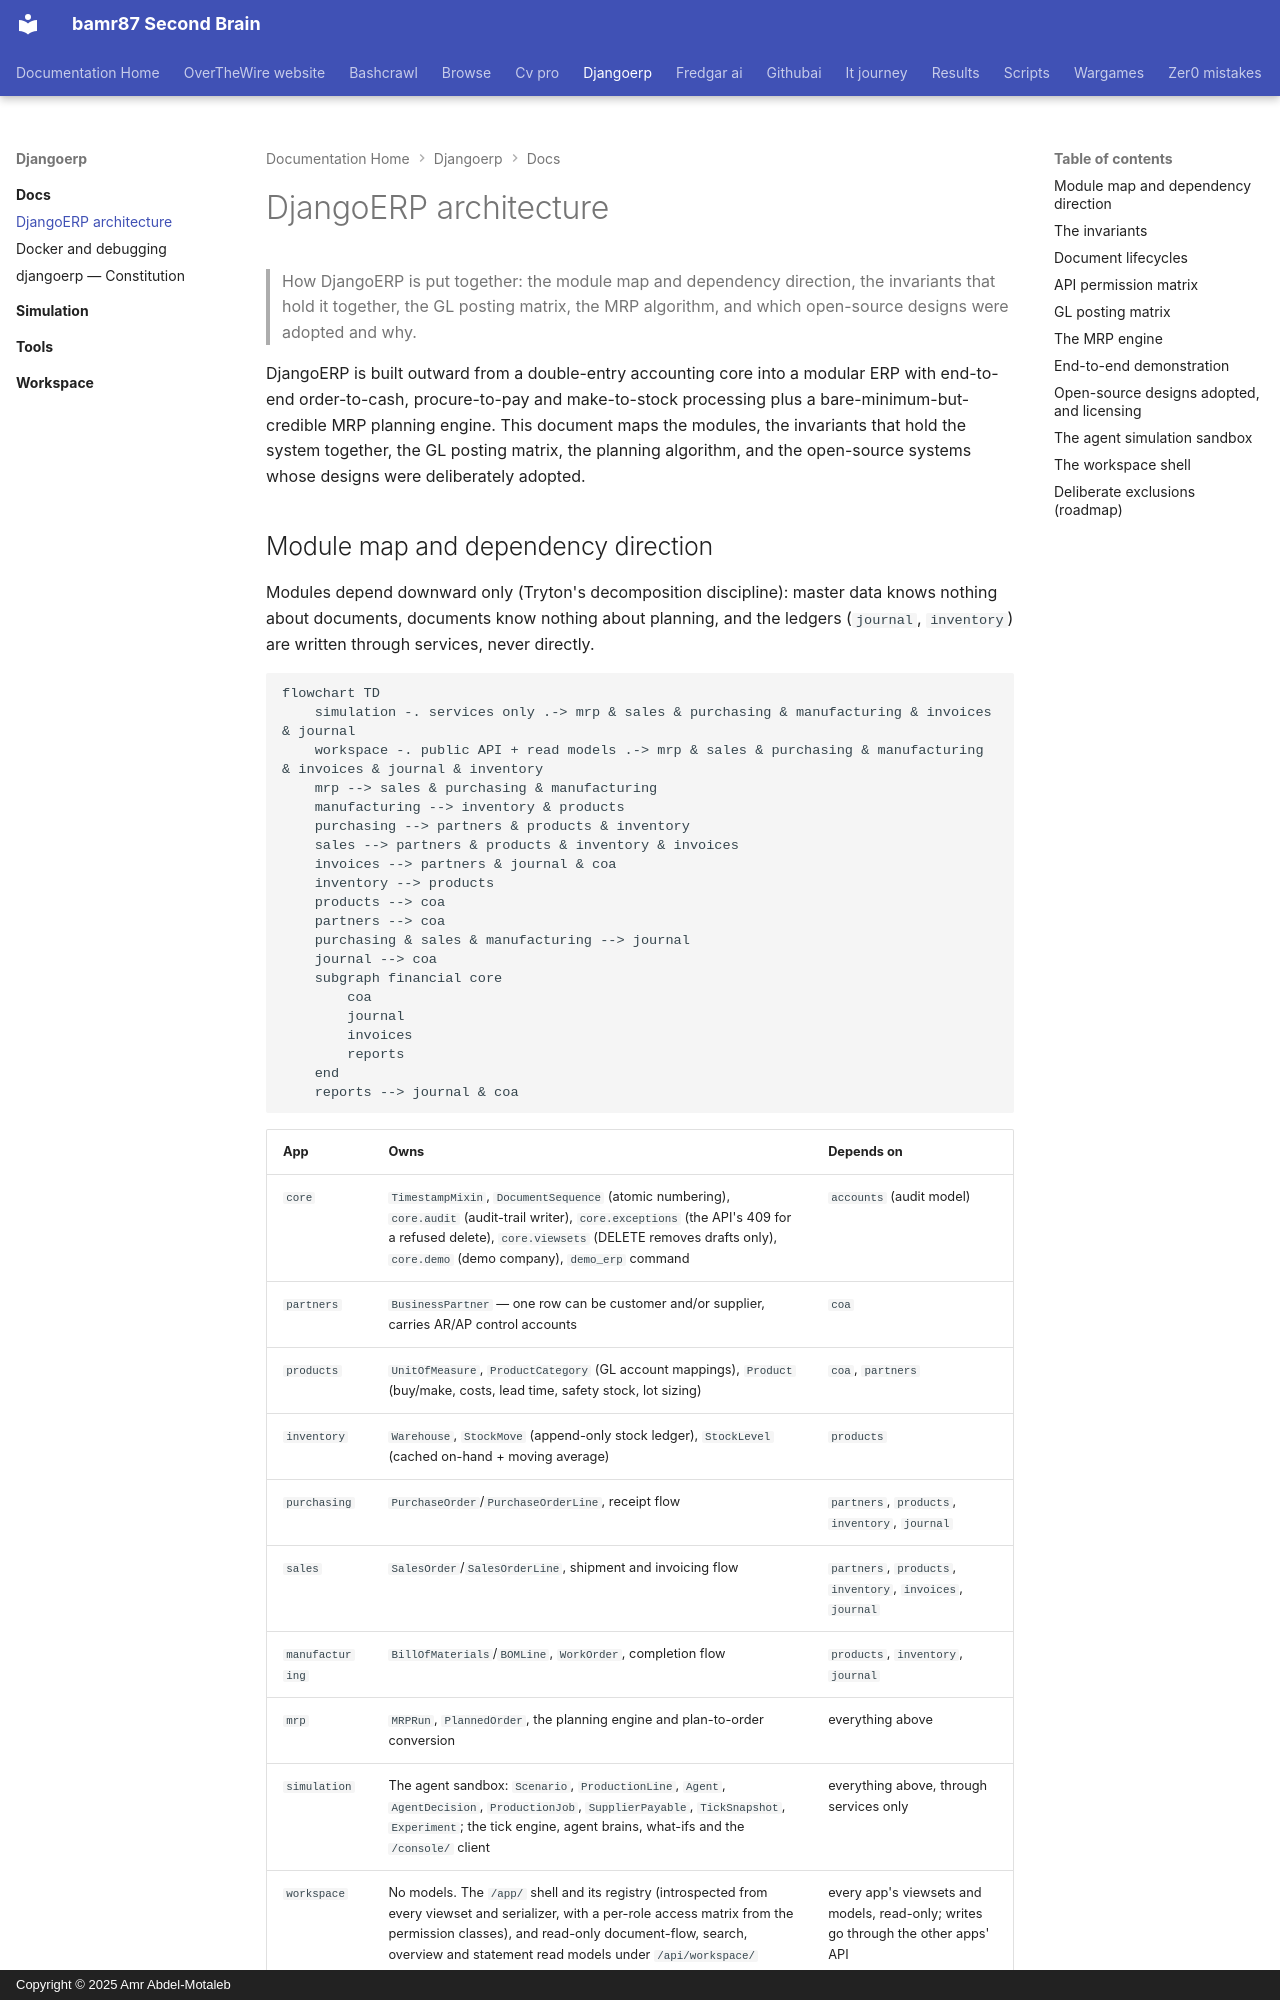

repository: bamr87/README · page: djangoerp/docs/ARCHITECTURE/index.html · generator: mkdocs · copyright: Copyright © 2025 Amr Abdel-Motaleb

---
source_file: docs/ARCHITECTURE.md
source_repo: bamr87/djangoerp
source_url: https://github.com/bamr87/djangoerp/blob/main/docs/ARCHITECTURE.md
title: DjangoERP architecture
---
# DjangoERP architecture

> How DjangoERP is put together: the module map and dependency direction, the invariants that hold it together, the GL posting matrix, the MRP algorithm, and which open-source designs were adopted and why.

DjangoERP is built outward from a double-entry accounting core into a modular ERP with end-to-end order-to-cash, procure-to-pay and make-to-stock processing plus a bare-minimum-but-credible MRP planning engine. This document maps the modules, the invariants that hold the system together, the GL posting matrix, the planning algorithm, and the open-source systems whose designs were deliberately adopted.

## Module map and dependency direction

Modules depend downward only (Tryton's decomposition discipline): master data knows nothing about documents, documents know nothing about planning, and the ledgers (`journal`, `inventory`) are written through services, never directly.

```mermaid
flowchart TD
    simulation -. services only .-> mrp & sales & purchasing & manufacturing & invoices & journal
    workspace -. public API + read models .-> mrp & sales & purchasing & manufacturing & invoices & journal & inventory
    mrp --> sales & purchasing & manufacturing
    manufacturing --> inventory & products
    purchasing --> partners & products & inventory
    sales --> partners & products & inventory & invoices
    invoices --> partners & journal & coa
    inventory --> products
    products --> coa
    partners --> coa
    purchasing & sales & manufacturing --> journal
    journal --> coa
    subgraph financial core
        coa
        journal
        invoices
        reports
    end
    reports --> journal & coa
```

| App | Owns | Depends on |
| --- | --- | --- |
| `core` | `TimestampMixin`, `DocumentSequence` (atomic numbering), `core.audit` (audit-trail writer), `core.exceptions` (the API's 409 for a refused delete), `core.viewsets` (DELETE removes drafts only), `core.demo` (demo company), `demo_erp` command | `accounts` (audit model) |
| `partners` | `BusinessPartner` — one row can be customer and/or supplier, carries AR/AP control accounts | `coa` |
| `products` | `UnitOfMeasure`, `ProductCategory` (GL account mappings), `Product` (buy/make, costs, lead time, safety stock, lot sizing) | `coa`, `partners` |
| `inventory` | `Warehouse`, `StockMove` (append-only stock ledger), `StockLevel` (cached on-hand + moving average) | `products` |
| `purchasing` | `PurchaseOrder`/`PurchaseOrderLine`, receipt flow | `partners`, `products`, `inventory`, `journal` |
| `sales` | `SalesOrder`/`SalesOrderLine`, shipment and invoicing flow | `partners`, `products`, `inventory`, `invoices`, `journal` |
| `manufacturing` | `BillOfMaterials`/`BOMLine`, `WorkOrder`, completion flow | `products`, `inventory`, `journal` |
| `mrp` | `MRPRun`, `PlannedOrder`, the planning engine and plan-to-order conversion | everything above |
| `simulation` | The agent sandbox: `Scenario`, `ProductionLine`, `Agent`, `AgentDecision`, `ProductionJob`, `SupplierPayable`, `TickSnapshot`, `Experiment`; the tick engine, agent brains, what-ifs and the `/console/` client | everything above, through services only |
| `workspace` | No models. The `/app/` shell and its registry (introspected from every viewset and serializer, with a per-role access matrix from the permission classes), and read-only document-flow, search, overview and statement read models under `/api/workspace/` | every app's viewsets and models, read-only; writes go through the other apps' API |
